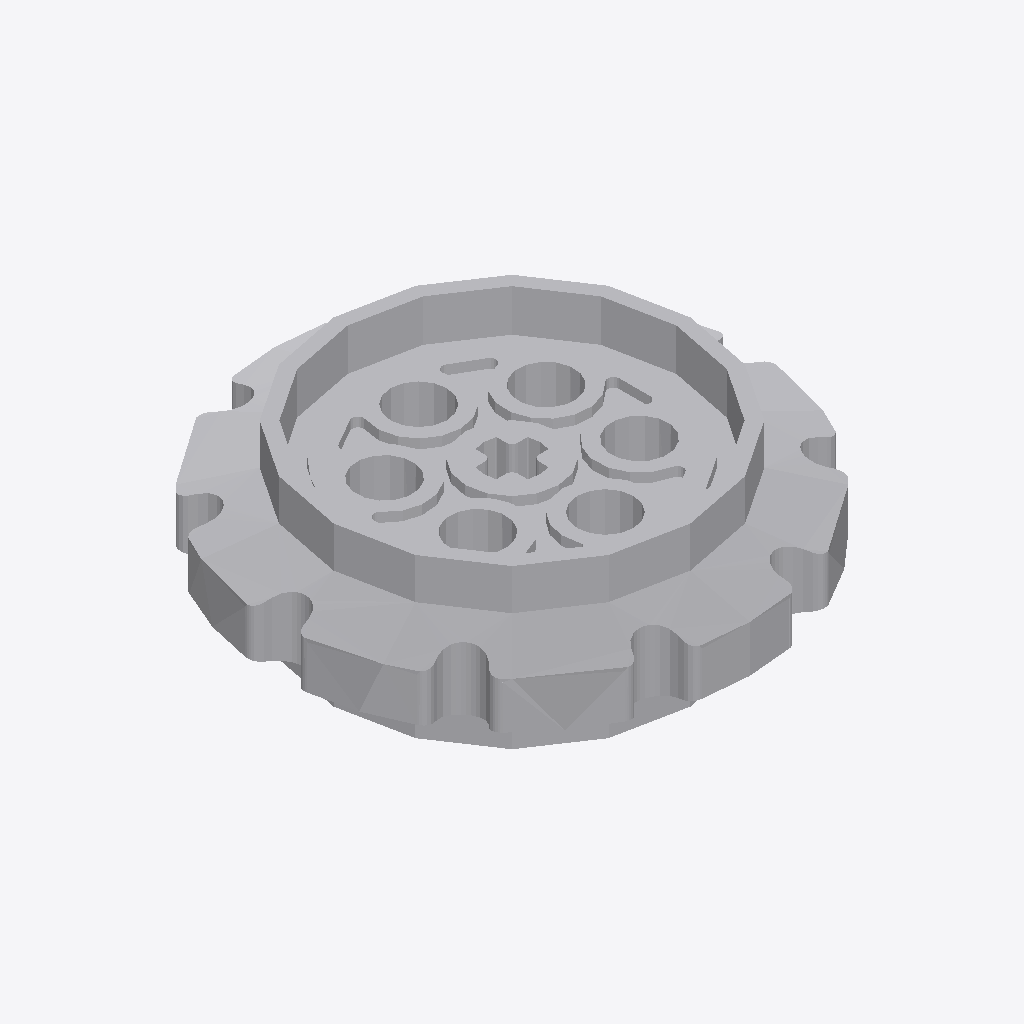
Isometric view of an IFC building model (IFC-SPF (STEP), schema IFC2X3, length unit millimetre), seen from the south-west, elements coloured by IFC class: 1 other element (light grey).
Extent 0.041 m × 0.041 m × 0.014 m (x, y, z). Elements (1): 1 IfcBuildingElementProxy.

HEADER;
FILE_DESCRIPTION(('Unknown'),'2;1');
FILE_NAME('Black_4582792_AVV','2025-07-21T23:47:49+02:00',('Unknown'),('Unknown'),'ST-DEVELOPER v19.4','Unknown','OpenTools');
FILE_SCHEMA(('IFC2X3'));
ENDSEC;
DATA;
#8403=IFCPROJECT('07hUkdHgGydfWsFJH56q5B',#10511,'Black_4582792_AVV',' ',' ',' ',' ',(#10506),#8404);
#20=IFCBUILDING('3G2N19bOG__grq1LV0cQPU',#10511,'Default Building',$,$,#18,$,$,.ELEMENT.,0.0,0.0,$);
#14=IFCBUILDINGELEMENTPROXY('2GP_XOK7Wq1Pa1NGQTVWHM',#10511,'Black_4582792_AVV',' ','Black_4582792_AVV',#19,#15,' ',.ELEMENT.);
ENDSEC;
